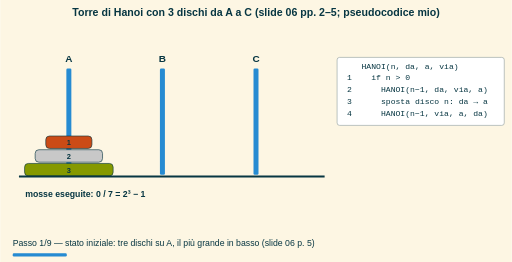
t = 0.00 s
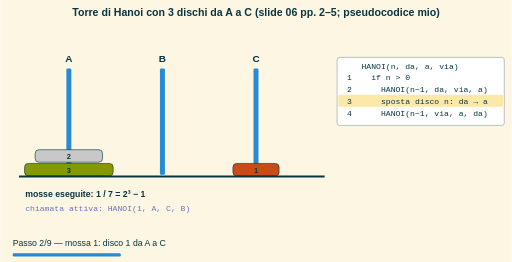
t = 1.75 s
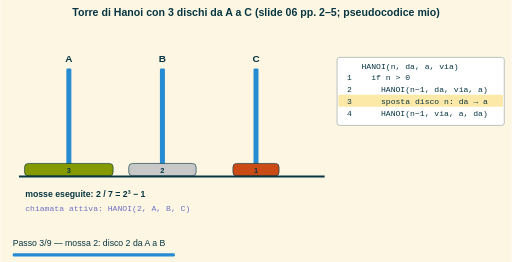
t = 3.50 s
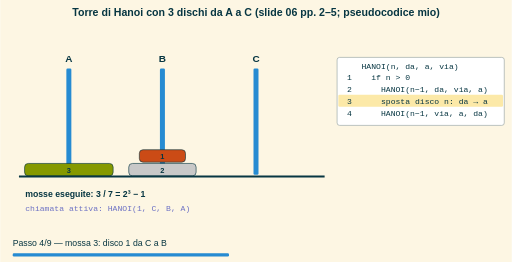
t = 4.90 s
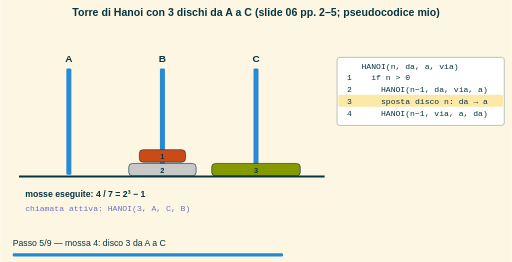
t = 6.65 s
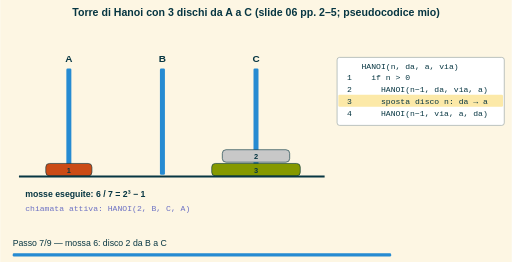
t = 8.40 s

The animated SVG that drew these frames (rendered in a browser with its animation timeline set to each time). Animation: 9 SMIL elements (animate=9); frames cover the first 8.40 s, repeats indefinitely.

<svg xmlns="http://www.w3.org/2000/svg" width="820" height="420" viewBox="0 0 820 420"><defs><marker id="freccia" viewBox="0 0 10 10" refX="8" refY="5" markerWidth="7" markerHeight="7" orient="auto-start-reverse"><path d="M0,0 L10,5 L0,10 z" fill="context-stroke"/></marker></defs><rect x="0.0" y="0.0" width="820.0" height="420.0" rx="0" fill="#fdf6e3" stroke="none" stroke-width="1.5"/><text x="410.0" y="26.0" font-size="17" fill="#073642" font-family="sans-serif" text-anchor="middle" font-weight="bold">Torre di Hanoi con 3 dischi da A a C (slide 06 pp. 2–5; pseudocodice mio)</text><g opacity="0"><animate attributeName="opacity" values="1;0" keyTimes="0;0.08917" dur="15.70s" calcMode="discrete" repeatCount="indefinite"/><rect x="106.0" y="110.0" width="8.0" height="170.0" rx="2" fill="#268bd2" stroke="none" stroke-width="1.5"/><text x="110.0" y="100.0" font-size="16" fill="#073642" font-family="sans-serif" text-anchor="middle" font-weight="bold">A</text><rect x="39.0" y="262.0" width="142.0" height="20.0" rx="6" fill="#859900" stroke="#073642" stroke-width="1"/><text x="110.0" y="277.0" font-size="12" fill="#073642" font-family="sans-serif" text-anchor="middle" font-weight="bold">3</text><rect x="56.0" y="240.0" width="108.0" height="20.0" rx="6" fill="#c8c8c8" stroke="#073642" stroke-width="1"/><text x="110.0" y="255.0" font-size="12" fill="#073642" font-family="sans-serif" text-anchor="middle" font-weight="bold">2</text><rect x="73.0" y="218.0" width="74.0" height="20.0" rx="6" fill="#cb4b16" stroke="#073642" stroke-width="1"/><text x="110.0" y="233.0" font-size="12" fill="#073642" font-family="sans-serif" text-anchor="middle" font-weight="bold">1</text><rect x="256.0" y="110.0" width="8.0" height="170.0" rx="2" fill="#268bd2" stroke="none" stroke-width="1.5"/><text x="260.0" y="100.0" font-size="16" fill="#073642" font-family="sans-serif" text-anchor="middle" font-weight="bold">B</text><rect x="406.0" y="110.0" width="8.0" height="170.0" rx="2" fill="#268bd2" stroke="none" stroke-width="1.5"/><text x="410.0" y="100.0" font-size="16" fill="#073642" font-family="sans-serif" text-anchor="middle" font-weight="bold">C</text><line x1="30.0" y1="283.0" x2="520.0" y2="283.0" stroke="#073642" stroke-width="3"/><text x="40.0" y="315.0" font-size="14" fill="#073642" font-family="sans-serif" text-anchor="start" font-weight="bold">mosse eseguite: 0 / 7 = 2³ − 1</text><rect x="540.0" y="92.0" width="268.0" height="109.0" rx="4" fill="#ffffff" stroke="#93a1a1" stroke-width="1"/><text x="548.0" y="110.0" font-size="13" fill="#073642" font-family="monospace" text-anchor="start">    HANOI(n, da, a, via)</text><text x="548.0" y="129.0" font-size="13" fill="#073642" font-family="monospace" text-anchor="start"> 1    if n &gt; 0</text><text x="548.0" y="148.0" font-size="13" fill="#073642" font-family="monospace" text-anchor="start"> 2      HANOI(n−1, da, via, a)</text><text x="548.0" y="167.0" font-size="13" fill="#073642" font-family="monospace" text-anchor="start"> 3      sposta disco n: da → a</text><text x="548.0" y="186.0" font-size="13" fill="#073642" font-family="monospace" text-anchor="start"> 4      HANOI(n−1, via, a, da)</text><text x="20.0" y="394.0" font-size="14" fill="#073642" font-family="sans-serif" text-anchor="start">Passo 1/9 — stato iniziale: tre dischi su A, il più grande in basso (slide 06 p. 5)</text><rect x="20.0" y="406.0" width="86.7" height="5.0" rx="2" fill="#268bd2" stroke="none" stroke-width="1.5"/></g><g opacity="0"><animate attributeName="opacity" values="0;1;0" keyTimes="0;0.08917;0.17834" dur="15.70s" calcMode="discrete" repeatCount="indefinite"/><rect x="106.0" y="110.0" width="8.0" height="170.0" rx="2" fill="#268bd2" stroke="none" stroke-width="1.5"/><text x="110.0" y="100.0" font-size="16" fill="#073642" font-family="sans-serif" text-anchor="middle" font-weight="bold">A</text><rect x="39.0" y="262.0" width="142.0" height="20.0" rx="6" fill="#859900" stroke="#073642" stroke-width="1"/><text x="110.0" y="277.0" font-size="12" fill="#073642" font-family="sans-serif" text-anchor="middle" font-weight="bold">3</text><rect x="56.0" y="240.0" width="108.0" height="20.0" rx="6" fill="#c8c8c8" stroke="#073642" stroke-width="1"/><text x="110.0" y="255.0" font-size="12" fill="#073642" font-family="sans-serif" text-anchor="middle" font-weight="bold">2</text><rect x="256.0" y="110.0" width="8.0" height="170.0" rx="2" fill="#268bd2" stroke="none" stroke-width="1.5"/><text x="260.0" y="100.0" font-size="16" fill="#073642" font-family="sans-serif" text-anchor="middle" font-weight="bold">B</text><rect x="406.0" y="110.0" width="8.0" height="170.0" rx="2" fill="#268bd2" stroke="none" stroke-width="1.5"/><text x="410.0" y="100.0" font-size="16" fill="#073642" font-family="sans-serif" text-anchor="middle" font-weight="bold">C</text><rect x="373.0" y="262.0" width="74.0" height="20.0" rx="6" fill="#cb4b16" stroke="#073642" stroke-width="1"/><text x="410.0" y="277.0" font-size="12" fill="#073642" font-family="sans-serif" text-anchor="middle" font-weight="bold">1</text><line x1="30.0" y1="283.0" x2="520.0" y2="283.0" stroke="#073642" stroke-width="3"/><text x="40.0" y="315.0" font-size="14" fill="#073642" font-family="sans-serif" text-anchor="start" font-weight="bold">mosse eseguite: 1 / 7 = 2³ − 1</text><text x="40.0" y="338.0" font-size="13" fill="#6c71c4" font-family="monospace" text-anchor="start">chiamata attiva: HANOI(1, A, C, B)</text><rect x="540.0" y="92.0" width="268.0" height="109.0" rx="4" fill="#ffffff" stroke="#93a1a1" stroke-width="1"/><text x="548.0" y="110.0" font-size="13" fill="#073642" font-family="monospace" text-anchor="start">    HANOI(n, da, a, via)</text><text x="548.0" y="129.0" font-size="13" fill="#073642" font-family="monospace" text-anchor="start"> 1    if n &gt; 0</text><text x="548.0" y="148.0" font-size="13" fill="#073642" font-family="monospace" text-anchor="start"> 2      HANOI(n−1, da, via, a)</text><rect x="542.0" y="152.0" width="264.0" height="19.0" rx="2" fill="#fce9a8" stroke="none" stroke-width="1.5"/><text x="548.0" y="167.0" font-size="13" fill="#073642" font-family="monospace" text-anchor="start"> 3      sposta disco n: da → a</text><text x="548.0" y="186.0" font-size="13" fill="#073642" font-family="monospace" text-anchor="start"> 4      HANOI(n−1, via, a, da)</text><text x="20.0" y="394.0" font-size="14" fill="#073642" font-family="sans-serif" text-anchor="start">Passo 2/9 — mossa 1: disco 1 da A a C</text><rect x="20.0" y="406.0" width="173.3" height="5.0" rx="2" fill="#268bd2" stroke="none" stroke-width="1.5"/></g><g opacity="0"><animate attributeName="opacity" values="0;1;0" keyTimes="0;0.17834;0.26752" dur="15.70s" calcMode="discrete" repeatCount="indefinite"/><rect x="106.0" y="110.0" width="8.0" height="170.0" rx="2" fill="#268bd2" stroke="none" stroke-width="1.5"/><text x="110.0" y="100.0" font-size="16" fill="#073642" font-family="sans-serif" text-anchor="middle" font-weight="bold">A</text><rect x="39.0" y="262.0" width="142.0" height="20.0" rx="6" fill="#859900" stroke="#073642" stroke-width="1"/><text x="110.0" y="277.0" font-size="12" fill="#073642" font-family="sans-serif" text-anchor="middle" font-weight="bold">3</text><rect x="256.0" y="110.0" width="8.0" height="170.0" rx="2" fill="#268bd2" stroke="none" stroke-width="1.5"/><text x="260.0" y="100.0" font-size="16" fill="#073642" font-family="sans-serif" text-anchor="middle" font-weight="bold">B</text><rect x="206.0" y="262.0" width="108.0" height="20.0" rx="6" fill="#c8c8c8" stroke="#073642" stroke-width="1"/><text x="260.0" y="277.0" font-size="12" fill="#073642" font-family="sans-serif" text-anchor="middle" font-weight="bold">2</text><rect x="406.0" y="110.0" width="8.0" height="170.0" rx="2" fill="#268bd2" stroke="none" stroke-width="1.5"/><text x="410.0" y="100.0" font-size="16" fill="#073642" font-family="sans-serif" text-anchor="middle" font-weight="bold">C</text><rect x="373.0" y="262.0" width="74.0" height="20.0" rx="6" fill="#cb4b16" stroke="#073642" stroke-width="1"/><text x="410.0" y="277.0" font-size="12" fill="#073642" font-family="sans-serif" text-anchor="middle" font-weight="bold">1</text><line x1="30.0" y1="283.0" x2="520.0" y2="283.0" stroke="#073642" stroke-width="3"/><text x="40.0" y="315.0" font-size="14" fill="#073642" font-family="sans-serif" text-anchor="start" font-weight="bold">mosse eseguite: 2 / 7 = 2³ − 1</text><text x="40.0" y="338.0" font-size="13" fill="#6c71c4" font-family="monospace" text-anchor="start">chiamata attiva: HANOI(2, A, B, C)</text><rect x="540.0" y="92.0" width="268.0" height="109.0" rx="4" fill="#ffffff" stroke="#93a1a1" stroke-width="1"/><text x="548.0" y="110.0" font-size="13" fill="#073642" font-family="monospace" text-anchor="start">    HANOI(n, da, a, via)</text><text x="548.0" y="129.0" font-size="13" fill="#073642" font-family="monospace" text-anchor="start"> 1    if n &gt; 0</text><text x="548.0" y="148.0" font-size="13" fill="#073642" font-family="monospace" text-anchor="start"> 2      HANOI(n−1, da, via, a)</text><rect x="542.0" y="152.0" width="264.0" height="19.0" rx="2" fill="#fce9a8" stroke="none" stroke-width="1.5"/><text x="548.0" y="167.0" font-size="13" fill="#073642" font-family="monospace" text-anchor="start"> 3      sposta disco n: da → a</text><text x="548.0" y="186.0" font-size="13" fill="#073642" font-family="monospace" text-anchor="start"> 4      HANOI(n−1, via, a, da)</text><text x="20.0" y="394.0" font-size="14" fill="#073642" font-family="sans-serif" text-anchor="start">Passo 3/9 — mossa 2: disco 2 da A a B</text><rect x="20.0" y="406.0" width="260.0" height="5.0" rx="2" fill="#268bd2" stroke="none" stroke-width="1.5"/></g><g opacity="0"><animate attributeName="opacity" values="0;1;0" keyTimes="0;0.26752;0.35669" dur="15.70s" calcMode="discrete" repeatCount="indefinite"/><rect x="106.0" y="110.0" width="8.0" height="170.0" rx="2" fill="#268bd2" stroke="none" stroke-width="1.5"/><text x="110.0" y="100.0" font-size="16" fill="#073642" font-family="sans-serif" text-anchor="middle" font-weight="bold">A</text><rect x="39.0" y="262.0" width="142.0" height="20.0" rx="6" fill="#859900" stroke="#073642" stroke-width="1"/><text x="110.0" y="277.0" font-size="12" fill="#073642" font-family="sans-serif" text-anchor="middle" font-weight="bold">3</text><rect x="256.0" y="110.0" width="8.0" height="170.0" rx="2" fill="#268bd2" stroke="none" stroke-width="1.5"/><text x="260.0" y="100.0" font-size="16" fill="#073642" font-family="sans-serif" text-anchor="middle" font-weight="bold">B</text><rect x="206.0" y="262.0" width="108.0" height="20.0" rx="6" fill="#c8c8c8" stroke="#073642" stroke-width="1"/><text x="260.0" y="277.0" font-size="12" fill="#073642" font-family="sans-serif" text-anchor="middle" font-weight="bold">2</text><rect x="223.0" y="240.0" width="74.0" height="20.0" rx="6" fill="#cb4b16" stroke="#073642" stroke-width="1"/><text x="260.0" y="255.0" font-size="12" fill="#073642" font-family="sans-serif" text-anchor="middle" font-weight="bold">1</text><rect x="406.0" y="110.0" width="8.0" height="170.0" rx="2" fill="#268bd2" stroke="none" stroke-width="1.5"/><text x="410.0" y="100.0" font-size="16" fill="#073642" font-family="sans-serif" text-anchor="middle" font-weight="bold">C</text><line x1="30.0" y1="283.0" x2="520.0" y2="283.0" stroke="#073642" stroke-width="3"/><text x="40.0" y="315.0" font-size="14" fill="#073642" font-family="sans-serif" text-anchor="start" font-weight="bold">mosse eseguite: 3 / 7 = 2³ − 1</text><text x="40.0" y="338.0" font-size="13" fill="#6c71c4" font-family="monospace" text-anchor="start">chiamata attiva: HANOI(1, C, B, A)</text><rect x="540.0" y="92.0" width="268.0" height="109.0" rx="4" fill="#ffffff" stroke="#93a1a1" stroke-width="1"/><text x="548.0" y="110.0" font-size="13" fill="#073642" font-family="monospace" text-anchor="start">    HANOI(n, da, a, via)</text><text x="548.0" y="129.0" font-size="13" fill="#073642" font-family="monospace" text-anchor="start"> 1    if n &gt; 0</text><text x="548.0" y="148.0" font-size="13" fill="#073642" font-family="monospace" text-anchor="start"> 2      HANOI(n−1, da, via, a)</text><rect x="542.0" y="152.0" width="264.0" height="19.0" rx="2" fill="#fce9a8" stroke="none" stroke-width="1.5"/><text x="548.0" y="167.0" font-size="13" fill="#073642" font-family="monospace" text-anchor="start"> 3      sposta disco n: da → a</text><text x="548.0" y="186.0" font-size="13" fill="#073642" font-family="monospace" text-anchor="start"> 4      HANOI(n−1, via, a, da)</text><text x="20.0" y="394.0" font-size="14" fill="#073642" font-family="sans-serif" text-anchor="start">Passo 4/9 — mossa 3: disco 1 da C a B</text><rect x="20.0" y="406.0" width="346.7" height="5.0" rx="2" fill="#268bd2" stroke="none" stroke-width="1.5"/></g><g opacity="0"><animate attributeName="opacity" values="0;1;0" keyTimes="0;0.35669;0.44586" dur="15.70s" calcMode="discrete" repeatCount="indefinite"/><rect x="106.0" y="110.0" width="8.0" height="170.0" rx="2" fill="#268bd2" stroke="none" stroke-width="1.5"/><text x="110.0" y="100.0" font-size="16" fill="#073642" font-family="sans-serif" text-anchor="middle" font-weight="bold">A</text><rect x="256.0" y="110.0" width="8.0" height="170.0" rx="2" fill="#268bd2" stroke="none" stroke-width="1.5"/><text x="260.0" y="100.0" font-size="16" fill="#073642" font-family="sans-serif" text-anchor="middle" font-weight="bold">B</text><rect x="206.0" y="262.0" width="108.0" height="20.0" rx="6" fill="#c8c8c8" stroke="#073642" stroke-width="1"/><text x="260.0" y="277.0" font-size="12" fill="#073642" font-family="sans-serif" text-anchor="middle" font-weight="bold">2</text><rect x="223.0" y="240.0" width="74.0" height="20.0" rx="6" fill="#cb4b16" stroke="#073642" stroke-width="1"/><text x="260.0" y="255.0" font-size="12" fill="#073642" font-family="sans-serif" text-anchor="middle" font-weight="bold">1</text><rect x="406.0" y="110.0" width="8.0" height="170.0" rx="2" fill="#268bd2" stroke="none" stroke-width="1.5"/><text x="410.0" y="100.0" font-size="16" fill="#073642" font-family="sans-serif" text-anchor="middle" font-weight="bold">C</text><rect x="339.0" y="262.0" width="142.0" height="20.0" rx="6" fill="#859900" stroke="#073642" stroke-width="1"/><text x="410.0" y="277.0" font-size="12" fill="#073642" font-family="sans-serif" text-anchor="middle" font-weight="bold">3</text><line x1="30.0" y1="283.0" x2="520.0" y2="283.0" stroke="#073642" stroke-width="3"/><text x="40.0" y="315.0" font-size="14" fill="#073642" font-family="sans-serif" text-anchor="start" font-weight="bold">mosse eseguite: 4 / 7 = 2³ − 1</text><text x="40.0" y="338.0" font-size="13" fill="#6c71c4" font-family="monospace" text-anchor="start">chiamata attiva: HANOI(3, A, C, B)</text><rect x="540.0" y="92.0" width="268.0" height="109.0" rx="4" fill="#ffffff" stroke="#93a1a1" stroke-width="1"/><text x="548.0" y="110.0" font-size="13" fill="#073642" font-family="monospace" text-anchor="start">    HANOI(n, da, a, via)</text><text x="548.0" y="129.0" font-size="13" fill="#073642" font-family="monospace" text-anchor="start"> 1    if n &gt; 0</text><text x="548.0" y="148.0" font-size="13" fill="#073642" font-family="monospace" text-anchor="start"> 2      HANOI(n−1, da, via, a)</text><rect x="542.0" y="152.0" width="264.0" height="19.0" rx="2" fill="#fce9a8" stroke="none" stroke-width="1.5"/><text x="548.0" y="167.0" font-size="13" fill="#073642" font-family="monospace" text-anchor="start"> 3      sposta disco n: da → a</text><text x="548.0" y="186.0" font-size="13" fill="#073642" font-family="monospace" text-anchor="start"> 4      HANOI(n−1, via, a, da)</text><text x="20.0" y="394.0" font-size="14" fill="#073642" font-family="sans-serif" text-anchor="start">Passo 5/9 — mossa 4: disco 3 da A a C</text><rect x="20.0" y="406.0" width="433.3" height="5.0" rx="2" fill="#268bd2" stroke="none" stroke-width="1.5"/></g><g opacity="0"><animate attributeName="opacity" values="0;1;0" keyTimes="0;0.44586;0.53503" dur="15.70s" calcMode="discrete" repeatCount="indefinite"/><rect x="106.0" y="110.0" width="8.0" height="170.0" rx="2" fill="#268bd2" stroke="none" stroke-width="1.5"/><text x="110.0" y="100.0" font-size="16" fill="#073642" font-family="sans-serif" text-anchor="middle" font-weight="bold">A</text><rect x="73.0" y="262.0" width="74.0" height="20.0" rx="6" fill="#cb4b16" stroke="#073642" stroke-width="1"/><text x="110.0" y="277.0" font-size="12" fill="#073642" font-family="sans-serif" text-anchor="middle" font-weight="bold">1</text><rect x="256.0" y="110.0" width="8.0" height="170.0" rx="2" fill="#268bd2" stroke="none" stroke-width="1.5"/><text x="260.0" y="100.0" font-size="16" fill="#073642" font-family="sans-serif" text-anchor="middle" font-weight="bold">B</text><rect x="206.0" y="262.0" width="108.0" height="20.0" rx="6" fill="#c8c8c8" stroke="#073642" stroke-width="1"/><text x="260.0" y="277.0" font-size="12" fill="#073642" font-family="sans-serif" text-anchor="middle" font-weight="bold">2</text><rect x="406.0" y="110.0" width="8.0" height="170.0" rx="2" fill="#268bd2" stroke="none" stroke-width="1.5"/><text x="410.0" y="100.0" font-size="16" fill="#073642" font-family="sans-serif" text-anchor="middle" font-weight="bold">C</text><rect x="339.0" y="262.0" width="142.0" height="20.0" rx="6" fill="#859900" stroke="#073642" stroke-width="1"/><text x="410.0" y="277.0" font-size="12" fill="#073642" font-family="sans-serif" text-anchor="middle" font-weight="bold">3</text><line x1="30.0" y1="283.0" x2="520.0" y2="283.0" stroke="#073642" stroke-width="3"/><text x="40.0" y="315.0" font-size="14" fill="#073642" font-family="sans-serif" text-anchor="start" font-weight="bold">mosse eseguite: 5 / 7 = 2³ − 1</text><text x="40.0" y="338.0" font-size="13" fill="#6c71c4" font-family="monospace" text-anchor="start">chiamata attiva: HANOI(1, B, A, C)</text><rect x="540.0" y="92.0" width="268.0" height="109.0" rx="4" fill="#ffffff" stroke="#93a1a1" stroke-width="1"/><text x="548.0" y="110.0" font-size="13" fill="#073642" font-family="monospace" text-anchor="start">    HANOI(n, da, a, via)</text><text x="548.0" y="129.0" font-size="13" fill="#073642" font-family="monospace" text-anchor="start"> 1    if n &gt; 0</text><text x="548.0" y="148.0" font-size="13" fill="#073642" font-family="monospace" text-anchor="start"> 2      HANOI(n−1, da, via, a)</text><rect x="542.0" y="152.0" width="264.0" height="19.0" rx="2" fill="#fce9a8" stroke="none" stroke-width="1.5"/><text x="548.0" y="167.0" font-size="13" fill="#073642" font-family="monospace" text-anchor="start"> 3      sposta disco n: da → a</text><text x="548.0" y="186.0" font-size="13" fill="#073642" font-family="monospace" text-anchor="start"> 4      HANOI(n−1, via, a, da)</text><text x="20.0" y="394.0" font-size="14" fill="#073642" font-family="sans-serif" text-anchor="start">Passo 6/9 — mossa 5: disco 1 da B a A</text><rect x="20.0" y="406.0" width="520.0" height="5.0" rx="2" fill="#268bd2" stroke="none" stroke-width="1.5"/></g><g opacity="0"><animate attributeName="opacity" values="0;1;0" keyTimes="0;0.53503;0.62420" dur="15.70s" calcMode="discrete" repeatCount="indefinite"/><rect x="106.0" y="110.0" width="8.0" height="170.0" rx="2" fill="#268bd2" stroke="none" stroke-width="1.5"/><text x="110.0" y="100.0" font-size="16" fill="#073642" font-family="sans-serif" text-anchor="middle" font-weight="bold">A</text><rect x="73.0" y="262.0" width="74.0" height="20.0" rx="6" fill="#cb4b16" stroke="#073642" stroke-width="1"/><text x="110.0" y="277.0" font-size="12" fill="#073642" font-family="sans-serif" text-anchor="middle" font-weight="bold">1</text><rect x="256.0" y="110.0" width="8.0" height="170.0" rx="2" fill="#268bd2" stroke="none" stroke-width="1.5"/><text x="260.0" y="100.0" font-size="16" fill="#073642" font-family="sans-serif" text-anchor="middle" font-weight="bold">B</text><rect x="406.0" y="110.0" width="8.0" height="170.0" rx="2" fill="#268bd2" stroke="none" stroke-width="1.5"/><text x="410.0" y="100.0" font-size="16" fill="#073642" font-family="sans-serif" text-anchor="middle" font-weight="bold">C</text><rect x="339.0" y="262.0" width="142.0" height="20.0" rx="6" fill="#859900" stroke="#073642" stroke-width="1"/><text x="410.0" y="277.0" font-size="12" fill="#073642" font-family="sans-serif" text-anchor="middle" font-weight="bold">3</text><rect x="356.0" y="240.0" width="108.0" height="20.0" rx="6" fill="#c8c8c8" stroke="#073642" stroke-width="1"/><text x="410.0" y="255.0" font-size="12" fill="#073642" font-family="sans-serif" text-anchor="middle" font-weight="bold">2</text><line x1="30.0" y1="283.0" x2="520.0" y2="283.0" stroke="#073642" stroke-width="3"/><text x="40.0" y="315.0" font-size="14" fill="#073642" font-family="sans-serif" text-anchor="start" font-weight="bold">mosse eseguite: 6 / 7 = 2³ − 1</text><text x="40.0" y="338.0" font-size="13" fill="#6c71c4" font-family="monospace" text-anchor="start">chiamata attiva: HANOI(2, B, C, A)</text><rect x="540.0" y="92.0" width="268.0" height="109.0" rx="4" fill="#ffffff" stroke="#93a1a1" stroke-width="1"/><text x="548.0" y="110.0" font-size="13" fill="#073642" font-family="monospace" text-anchor="start">    HANOI(n, da, a, via)</text><text x="548.0" y="129.0" font-size="13" fill="#073642" font-family="monospace" text-anchor="start"> 1    if n &gt; 0</text><text x="548.0" y="148.0" font-size="13" fill="#073642" font-family="monospace" text-anchor="start"> 2      HANOI(n−1, da, via, a)</text><rect x="542.0" y="152.0" width="264.0" height="19.0" rx="2" fill="#fce9a8" stroke="none" stroke-width="1.5"/><text x="548.0" y="167.0" font-size="13" fill="#073642" font-family="monospace" text-anchor="start"> 3      sposta disco n: da → a</text><text x="548.0" y="186.0" font-size="13" fill="#073642" font-family="monospace" text-anchor="start"> 4      HANOI(n−1, via, a, da)</text><text x="20.0" y="394.0" font-size="14" fill="#073642" font-family="sans-serif" text-anchor="start">Passo 7/9 — mossa 6: disco 2 da B a C</text><rect x="20.0" y="406.0" width="606.7" height="5.0" rx="2" fill="#268bd2" stroke="none" stroke-width="1.5"/></g><g opacity="0"><animate attributeName="opacity" values="0;1;0" keyTimes="0;0.62420;0.71338" dur="15.70s" calcMode="discrete" repeatCount="indefinite"/><rect x="106.0" y="110.0" width="8.0" height="170.0" rx="2" fill="#268bd2" stroke="none" stroke-width="1.5"/><text x="110.0" y="100.0" font-size="16" fill="#073642" font-family="sans-serif" text-anchor="middle" font-weight="bold">A</text><rect x="256.0" y="110.0" width="8.0" height="170.0" rx="2" fill="#268bd2" stroke="none" stroke-width="1.5"/><text x="260.0" y="100.0" font-size="16" fill="#073642" font-family="sans-serif" text-anchor="middle" font-weight="bold">B</text><rect x="406.0" y="110.0" width="8.0" height="170.0" rx="2" fill="#268bd2" stroke="none" stroke-width="1.5"/><text x="410.0" y="100.0" font-size="16" fill="#073642" font-family="sans-serif" text-anchor="middle" font-weight="bold">C</text><rect x="339.0" y="262.0" width="142.0" height="20.0" rx="6" fill="#859900" stroke="#073642" stroke-width="1"/><text x="410.0" y="277.0" font-size="12" fill="#073642" font-family="sans-serif" text-anchor="middle" font-weight="bold">3</text><rect x="356.0" y="240.0" width="108.0" height="20.0" rx="6" fill="#c8c8c8" stroke="#073642" stroke-width="1"/><text x="410.0" y="255.0" font-size="12" fill="#073642" font-family="sans-serif" text-anchor="middle" font-weight="bold">2</text><rect x="373.0" y="218.0" width="74.0" height="20.0" rx="6" fill="#cb4b16" stroke="#073642" stroke-width="1"/><text x="410.0" y="233.0" font-size="12" fill="#073642" font-family="sans-serif" text-anchor="middle" font-weight="bold">1</text><line x1="30.0" y1="283.0" x2="520.0" y2="283.0" stroke="#073642" stroke-width="3"/><text x="40.0" y="315.0" font-size="14" fill="#073642" font-family="sans-serif" text-anchor="start" font-weight="bold">mosse eseguite: 7 / 7 = 2³ − 1</text><text x="40.0" y="338.0" font-size="13" fill="#6c71c4" font-family="monospace" text-anchor="start">chiamata attiva: HANOI(1, A, C, B)</text><rect x="540.0" y="92.0" width="268.0" height="109.0" rx="4" fill="#ffffff" stroke="#93a1a1" stroke-width="1"/><text x="548.0" y="110.0" font-size="13" fill="#073642" font-family="monospace" text-anchor="start">    HANOI(n, da, a, via)</text><text x="548.0" y="129.0" font-size="13" fill="#073642" font-family="monospace" text-anchor="start"> 1    if n &gt; 0</text><text x="548.0" y="148.0" font-size="13" fill="#073642" font-family="monospace" text-anchor="start"> 2      HANOI(n−1, da, via, a)</text><rect x="542.0" y="152.0" width="264.0" height="19.0" rx="2" fill="#fce9a8" stroke="none" stroke-width="1.5"/><text x="548.0" y="167.0" font-size="13" fill="#073642" font-family="monospace" text-anchor="start"> 3      sposta disco n: da → a</text><text x="548.0" y="186.0" font-size="13" fill="#073642" font-family="monospace" text-anchor="start"> 4      HANOI(n−1, via, a, da)</text><text x="20.0" y="394.0" font-size="14" fill="#073642" font-family="sans-serif" text-anchor="start">Passo 8/9 — mossa 7: disco 1 da A a C</text><rect x="20.0" y="406.0" width="693.3" height="5.0" rx="2" fill="#268bd2" stroke="none" stroke-width="1.5"/></g><g opacity="1"><animate attributeName="opacity" values="0;1" keyTimes="0;0.71338" dur="15.70s" calcMode="discrete" repeatCount="indefinite"/><rect x="106.0" y="110.0" width="8.0" height="170.0" rx="2" fill="#268bd2" stroke="none" stroke-width="1.5"/><text x="110.0" y="100.0" font-size="16" fill="#073642" font-family="sans-serif" text-anchor="middle" font-weight="bold">A</text><rect x="256.0" y="110.0" width="8.0" height="170.0" rx="2" fill="#268bd2" stroke="none" stroke-width="1.5"/><text x="260.0" y="100.0" font-size="16" fill="#073642" font-family="sans-serif" text-anchor="middle" font-weight="bold">B</text><rect x="406.0" y="110.0" width="8.0" height="170.0" rx="2" fill="#268bd2" stroke="none" stroke-width="1.5"/><text x="410.0" y="100.0" font-size="16" fill="#073642" font-family="sans-serif" text-anchor="middle" font-weight="bold">C</text><rect x="339.0" y="262.0" width="142.0" height="20.0" rx="6" fill="#859900" stroke="#073642" stroke-width="1"/><text x="410.0" y="277.0" font-size="12" fill="#073642" font-family="sans-serif" text-anchor="middle" font-weight="bold">3</text><rect x="356.0" y="240.0" width="108.0" height="20.0" rx="6" fill="#c8c8c8" stroke="#073642" stroke-width="1"/><text x="410.0" y="255.0" font-size="12" fill="#073642" font-family="sans-serif" text-anchor="middle" font-weight="bold">2</text><rect x="373.0" y="218.0" width="74.0" height="20.0" rx="6" fill="#cb4b16" stroke="#073642" stroke-width="1"/><text x="410.0" y="233.0" font-size="12" fill="#073642" font-family="sans-serif" text-anchor="middle" font-weight="bold">1</text><line x1="30.0" y1="283.0" x2="520.0" y2="283.0" stroke="#073642" stroke-width="3"/><text x="40.0" y="315.0" font-size="14" fill="#073642" font-family="sans-serif" text-anchor="start" font-weight="bold">mosse eseguite: 7 / 7 = 2³ − 1</text><rect x="540.0" y="92.0" width="268.0" height="109.0" rx="4" fill="#ffffff" stroke="#93a1a1" stroke-width="1"/><text x="548.0" y="110.0" font-size="13" fill="#073642" font-family="monospace" text-anchor="start">    HANOI(n, da, a, via)</text><text x="548.0" y="129.0" font-size="13" fill="#073642" font-family="monospace" text-anchor="start"> 1    if n &gt; 0</text><text x="548.0" y="148.0" font-size="13" fill="#073642" font-family="monospace" text-anchor="start"> 2      HANOI(n−1, da, via, a)</text><text x="548.0" y="167.0" font-size="13" fill="#073642" font-family="monospace" text-anchor="start"> 3      sposta disco n: da → a</text><text x="548.0" y="186.0" font-size="13" fill="#073642" font-family="monospace" text-anchor="start"> 4      HANOI(n−1, via, a, da)</text><text x="20.0" y="394.0" font-size="14" fill="#073642" font-family="sans-serif" text-anchor="start">Passo 9/9 — tutti i dischi su C: 7 mosse, come nella sequenza di p. 5</text><rect x="20.0" y="406.0" width="780.0" height="5.0" rx="2" fill="#268bd2" stroke="none" stroke-width="1.5"/></g></svg>
